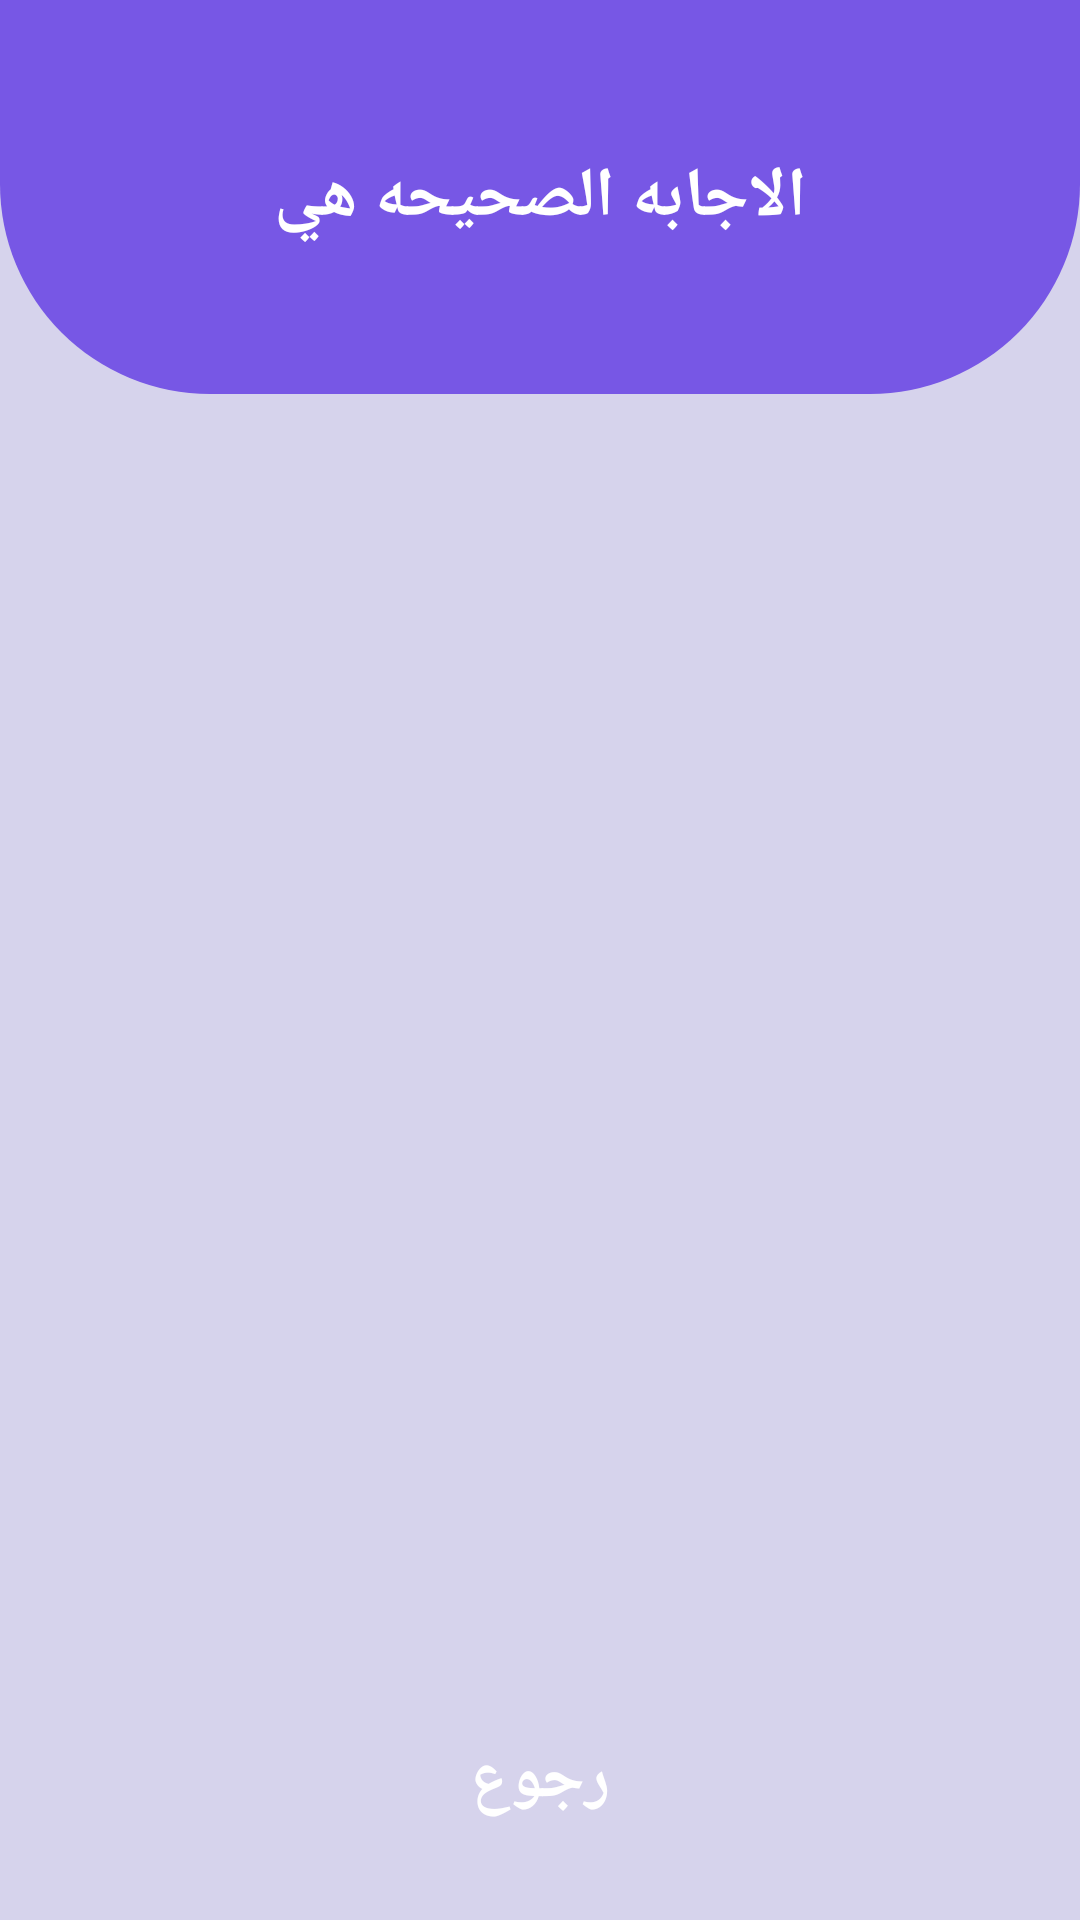

Write the Android layout XML for this screen, with the resource values it uses.
<!-- AndroidManifest.xml: application theme Theme.GussesTheanswer -->
<!-- res/layout/activity_ansewr.xml -->
<?xml version="1.0" encoding="utf-8"?>
<androidx.constraintlayout.widget.ConstraintLayout xmlns:android="http://schemas.android.com/apk/res/android"
    xmlns:app="http://schemas.android.com/apk/res-auto"
    xmlns:tools="http://schemas.android.com/tools"
    android:layout_width="match_parent"
    android:layout_height="match_parent"
    android:background="@color/purpleLight"
    tools:context=".AnswerActivity">

  <TextView
      android:id="@+id/textView"
      android:layout_width="0dp"
      android:layout_height="wrap_content"
      android:background="@drawable/half_eclipse"
      android:gravity="center"
      android:hint="@string/question_answer_view"
      android:textColor="@color/white"
      android:textSize="23sp"
      android:textStyle="bold"
      app:layout_constraintEnd_toEndOf="parent"
      app:layout_constraintStart_toStartOf="parent"
      app:layout_constraintTop_toTopOf="parent" />

  <TextView
      android:id="@+id/view_answer"
      android:layout_width="0dp"
      android:layout_height="0dp"
      android:layout_marginStart="16dp"
      android:layout_marginTop="16dp"
      android:layout_marginEnd="16dp"
      android:layout_marginBottom="16dp"
      android:background="@drawable/rectangle_rounded_corners"
      android:gravity="center"
      android:text=" "
      android:textColor="@color/purple"
      android:textSize="20sp"
      android:textStyle="bold"
      app:layout_constraintBottom_toTopOf="@+id/retern_Buttom"
      app:layout_constraintEnd_toEndOf="parent"
      app:layout_constraintHorizontal_bias="0.0"
      app:layout_constraintStart_toStartOf="parent"
      app:layout_constraintTop_toBottomOf="@+id/textView" />

  <Button
      android:id="@+id/retern_Buttom"
      android:layout_width="0dp"
      android:layout_height="wrap_content"
      android:layout_marginStart="60dp"
      android:layout_marginTop="16dp"
      android:layout_marginEnd="60dp"
      android:layout_marginBottom="32dp"
      android:background="@drawable/button_purple"
      android:gravity="center"
      android:text="@string/back_text"
      android:textColor="@color/white"
      android:textSize="22sp"
      android:textStyle="bold"
      app:layout_constraintBottom_toBottomOf="parent"
      app:layout_constraintEnd_toEndOf="parent"
      app:layout_constraintHorizontal_bias="0.498"
      app:layout_constraintStart_toStartOf="parent"
      app:layout_constraintTop_toBottomOf="@+id/view_answer"
      android:onClick="returnButton"/>

</androidx.constraintlayout.widget.ConstraintLayout>
<!-- resources referenced by this layout -->
<resources>
  <color name="purple">#7757e5</color>
  <color name="purpleLight">#d6d3ec</color>
  <color name="white">#FFFFFFFF</color>
  <!-- drawable half_eclipse (drawable) -->
  <?xml version="1.0" encoding="utf-8"?>
  <shape xmlns:android="http://schemas.android.com/apk/res/android" android:shape="rectangle">
      <solid android:color="@color/purple"/>
      <padding android:right="16dp" android:left="16dp" android:top="50dp" android:bottom="50dp"/>
      <corners android:bottomLeftRadius="70dp" android:bottomRightRadius="70dp"/>
  </shape>
  <string name="back_text"> رجوع </string>
  <string name="question_answer_view"> الاجابه الصحيحه هي</string>
  <style name="Theme.GussesTheanswer" parent="Theme.AppCompat.Light.DarkActionBar">
          
          <item name="colorPrimary">@color/purple_200</item>
          <item name="colorPrimaryVariant">@color/purple_700</item>
          <item name="colorOnPrimary">@color/black</item>
          
          <item name="colorSecondary">@color/teal_200</item>
          <item name="colorSecondaryVariant">@color/teal_200</item>
          <item name="colorOnSecondary">@color/black</item>
          
          <item name="android:statusBarColor" tools:targetApi="l">?attr/colorPrimaryVariant</item>
          
      </style>
  <color name="purple_200">#FFBB86FC</color>
  <color name="purple_700">#FF3700B3</color>
  <color name="black">#FF000000</color>
  <color name="teal_200">#FF03DAC5</color>
</resources>
